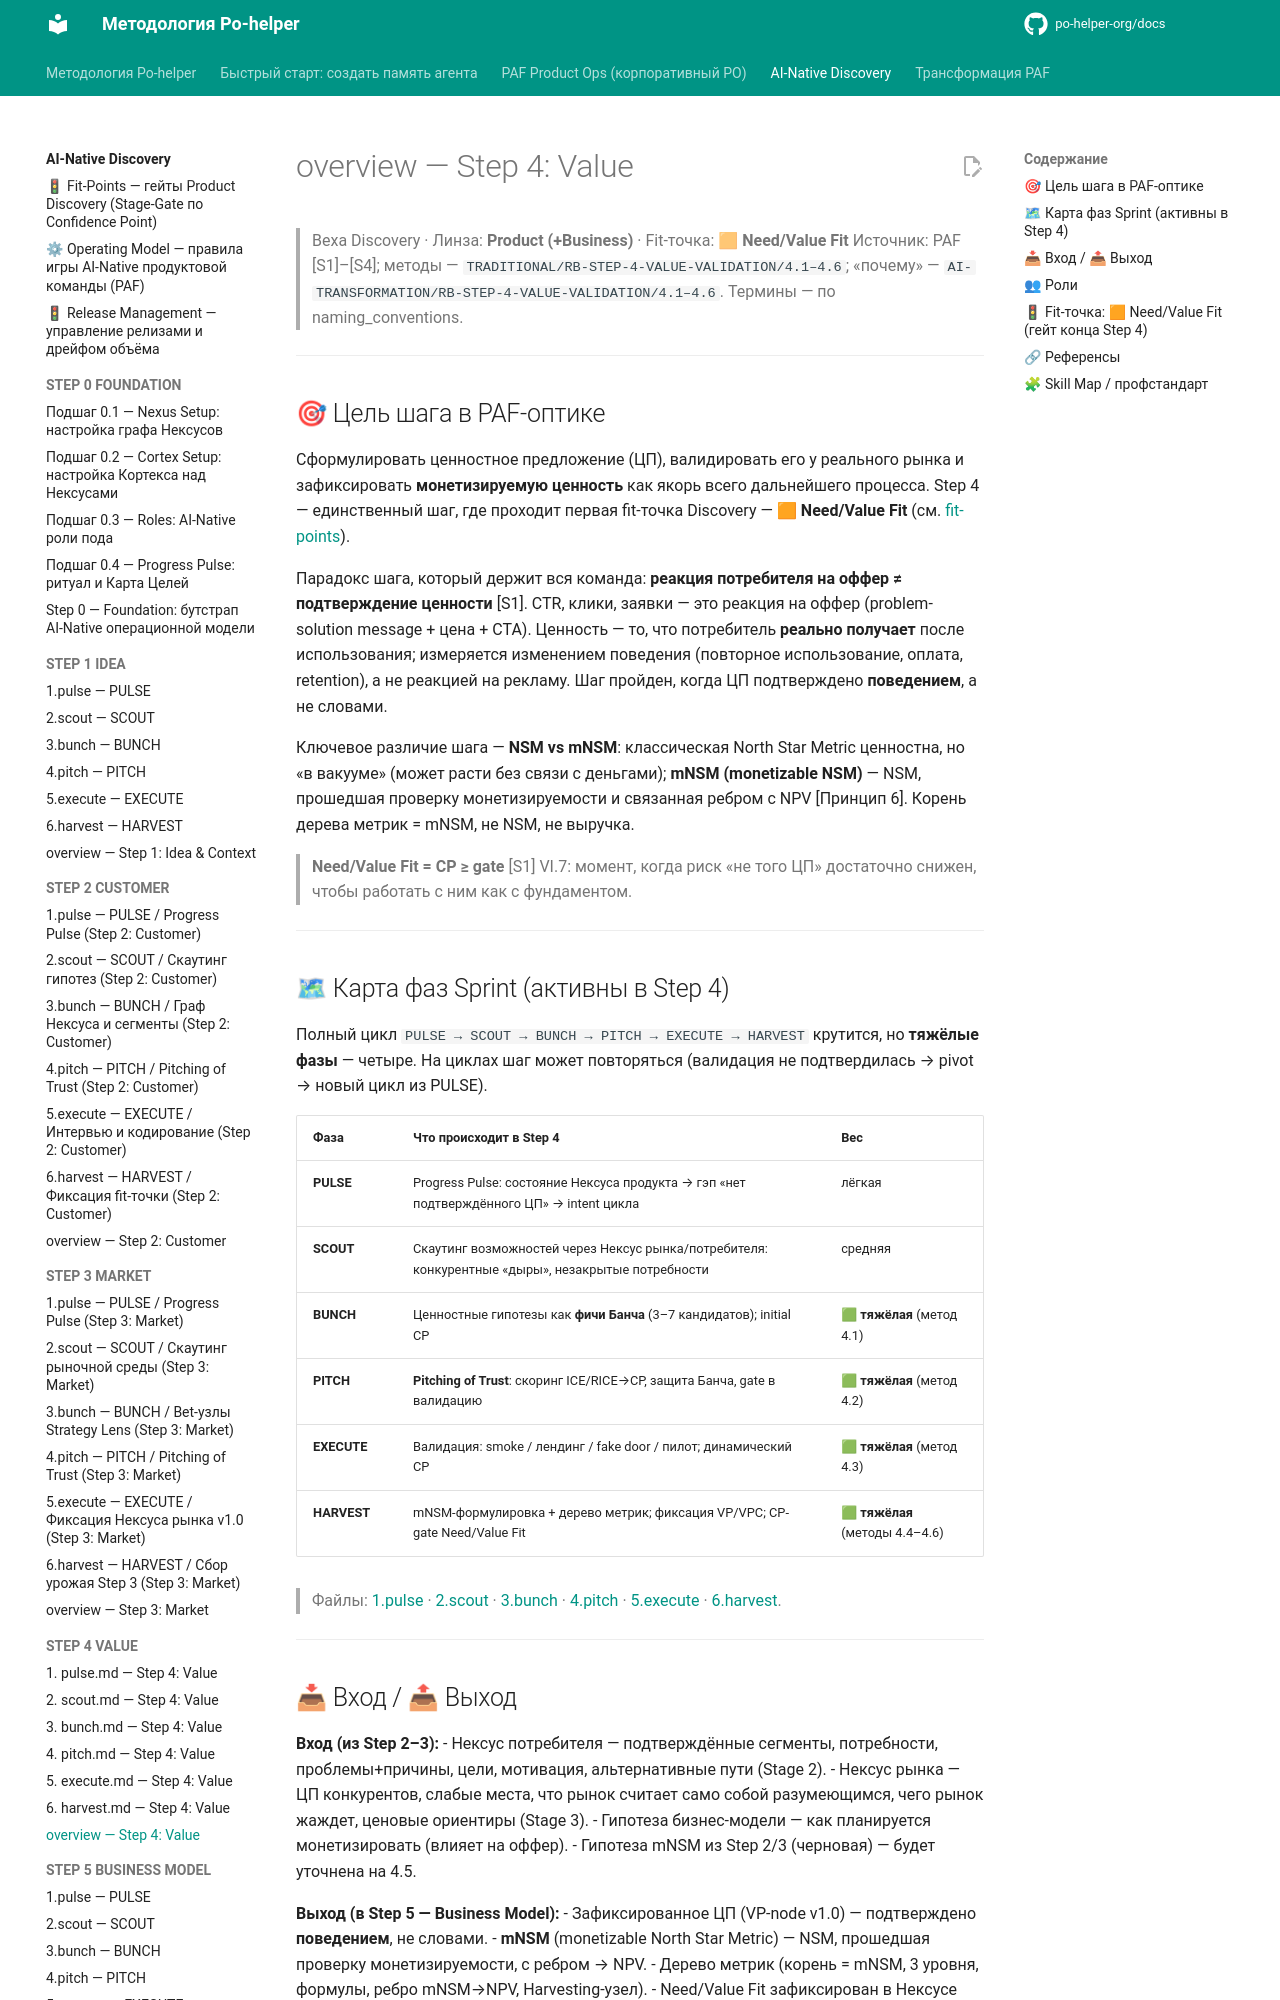

repository: po-helper-org/docs · page: ai-processes/STEP-4-VALUE/overview/index.html · generator: mkdocs

---
nexus: product
node_id: aip-4-overview
node_type: step-overview
paf_step: 4
sprint_phase: null
kind: normative
owner: Product Engineer
confidence: 1.0
sources: ["[S1]", "[S2]", "[S3]", "[S4]", "RB-STEP-4"]
updated: 2026-06-20
ttl_days: 365
ripeness: fresh
tags: ["fit-point"]
---

# overview — Step 4: Value

> Веха Discovery · Линза: **Product (+Business)** · Fit-точка: 🟧 **Need/Value Fit**
> Источник: PAF [S1]–[S4]; методы — `TRADITIONAL/RB-STEP-4-VALUE-VALIDATION/4.1–4.6`; «почему» — `AI-TRANSFORMATION/RB-STEP-4-VALUE-VALIDATION/4.1–4.6`. Термины — по naming_conventions.

---

## 🎯 Цель шага в PAF-оптике

Сформулировать ценностное предложение (ЦП), валидировать его у реального рынка и зафиксировать **монетизируемую ценность** как якорь всего дальнейшего процесса. Step 4 — единственный шаг, где проходит первая fit-точка Discovery — **🟧 Need/Value Fit** (см. [fit-points](../fit-points.md)).

Парадокс шага, который держит вся команда: **реакция потребителя на оффер ≠ подтверждение ценности** [S1]. CTR, клики, заявки — это реакция на оффер (problem-solution message + цена + CTA). Ценность — то, что потребитель **реально получает** после использования; измеряется изменением поведения (повторное использование, оплата, retention), а не реакцией на рекламу. Шаг пройден, когда ЦП подтверждено **поведением**, а не словами.

Ключевое различие шага — **NSM vs mNSM**: классическая North Star Metric ценностна, но «в вакууме» (может расти без связи с деньгами); **mNSM (monetizable NSM)** — NSM, прошедшая проверку монетизируемости и связанная ребром с NPV [Принцип 6]. Корень дерева метрик = mNSM, не NSM, не выручка.

> **Need/Value Fit = CP ≥ gate** [S1] VI.7: момент, когда риск «не того ЦП» достаточно снижен, чтобы работать с ним как с фундаментом.

---

## 🗺 Карта фаз Sprint (активны в Step 4)

Полный цикл `PULSE → SCOUT → BUNCH → PITCH → EXECUTE → HARVEST` крутится, но **тяжёлые фазы** — четыре. На циклах шаг может повторяться (валидация не подтвердилась → pivot → новый цикл из PULSE).

| Фаза | Что происходит в Step 4 | Вес |
|---|---|---|
| **PULSE** | Progress Pulse: состояние Нексуса продукта → гэп «нет подтверждённого ЦП» → intent цикла | лёгкая |
| **SCOUT** | Скаутинг возможностей через Нексус рынка/потребителя: конкурентные «дыры», незакрытые потребности | средняя |
| **BUNCH** | Ценностные гипотезы как **фичи Банча** (3–7 кандидатов); initial CP | 🟩 **тяжёлая** (метод 4.1) |
| **PITCH** | **Pitching of Trust**: скоринг ICE/RICE→CP, защита Банча, gate в валидацию | 🟩 **тяжёлая** (метод 4.2) |
| **EXECUTE** | Валидация: smoke / лендинг / fake door / пилот; динамический CP | 🟩 **тяжёлая** (метод 4.3) |
| **HARVEST** | mNSM-формулировка + дерево метрик; фиксация VP/VPC; CP-gate Need/Value Fit | 🟩 **тяжёлая** (методы 4.4–4.6) |

> Файлы: [1.pulse](1.pulse.md) · [2.scout](2.scout.md) · [3.bunch](3.bunch.md) · [4.pitch](4.pitch.md) · [5.execute](5.execute.md) · [6.harvest](6.harvest.md).

---
